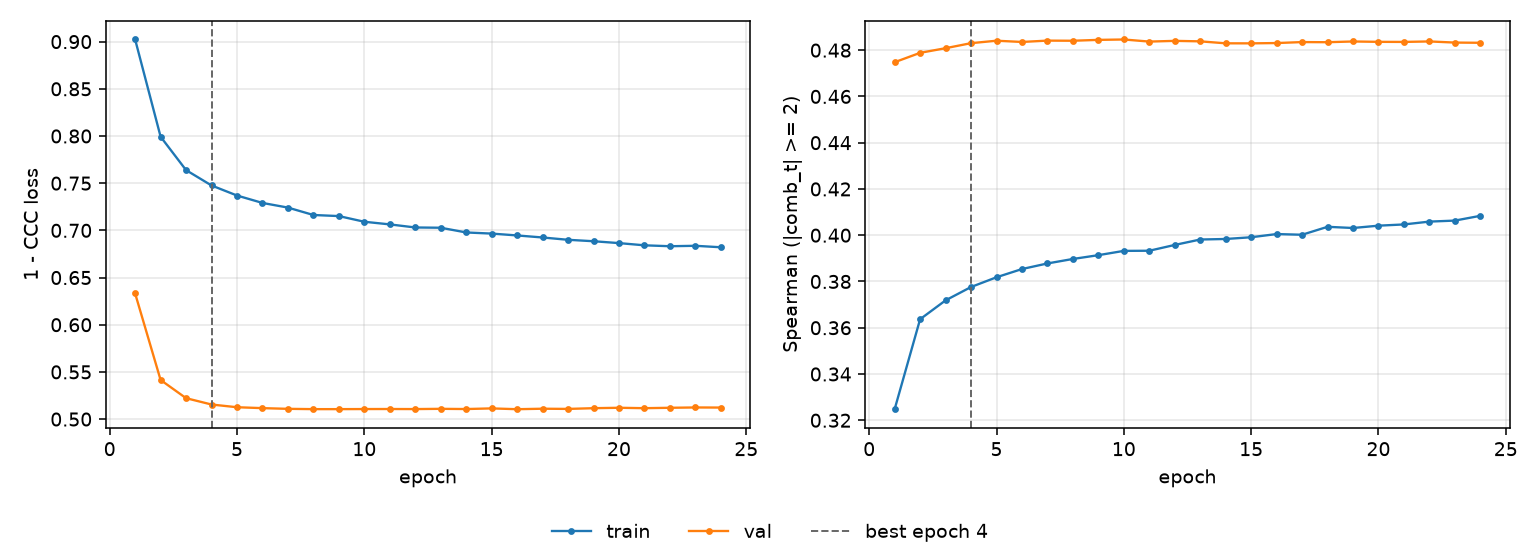

Values plotted in this chart, from the file beside it:
epoch, tr_loss, vl_loss, tr_sp, vl_sp, is_best
1, 0.9023, 0.6331, 0.3248, 0.4748, False
2, 0.7992, 0.5414, 0.3637, 0.4788, False
3, 0.7638, 0.5222, 0.3718, 0.4808, False
4, 0.7476, 0.5155, 0.3776, 0.483, True
5, 0.7369, 0.5126, 0.3818, 0.4841, False
6, 0.7291, 0.5116, 0.3854, 0.4835, False
7, 0.7241, 0.5109, 0.3878, 0.4841, False
8, 0.7163, 0.5106, 0.3897, 0.4841, False
9, 0.7151, 0.5106, 0.3914, 0.4844, False
10, 0.7091, 0.5106, 0.3932, 0.4846, False
11, 0.7063, 0.5107, 0.3933, 0.4837, False
12, 0.7031, 0.5106, 0.3958, 0.484, False
13, 0.7028, 0.5109, 0.3981, 0.4838, False
14, 0.6978, 0.5107, 0.3984, 0.483, False
15, 0.6966, 0.5113, 0.3991, 0.4829, False
16, 0.6946, 0.5105, 0.4005, 0.4831, False
17, 0.6925, 0.511, 0.4002, 0.4835, False
18, 0.69, 0.5108, 0.4036, 0.4834, False
19, 0.6885, 0.5116, 0.4031, 0.4838, False
20, 0.6865, 0.512, 0.4041, 0.4836, False
21, 0.6842, 0.5116, 0.4047, 0.4836, False
22, 0.6832, 0.512, 0.4059, 0.4838, False
23, 0.6836, 0.5123, 0.4063, 0.4833, False
24, 0.6821, 0.5122, 0.4084, 0.4832, False
